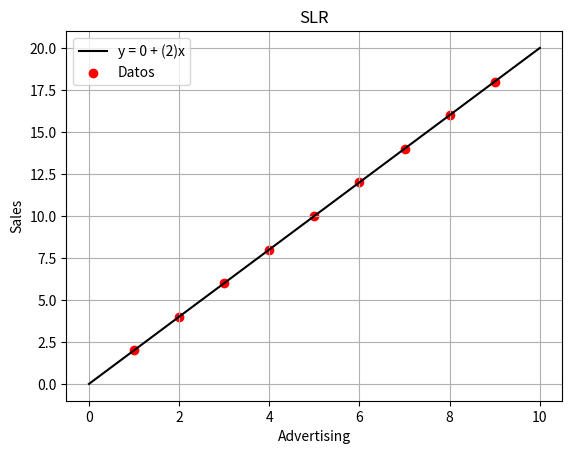

The script that saved this image:
# -*- coding: utf-8 -*-
"""SLR_CMGGipynb

Automatically generated by Colab.

Original file is located at
    https://colab.research.google.com/<link-removed>
"""

import pandas as pd
import numpy as np
import matplotlib.pyplot as plt
from fractions import Fraction

data = {
    'Sales': [2, 4, 6, 8, 10, 12, 14, 16, 18],
    'Advertising': [1, 2, 3, 4, 5, 6, 7, 8, 9]
}
df = pd.DataFrame(data)

print("DataFrame:")
print(df)

def calculate_slr(data):

    sum_x = data['Advertising'].sum()
    sum_y = data['Sales'].sum()
    x2 = (data['Advertising'] ** 2).sum()
    xy = (data['Sales'] * data['Advertising']).sum()
    n = len(data)


    b0 = ((sum_y * x2) - (sum_x * xy)) / ((n * x2) - (sum_x ** 2))
    b1 = ((n * xy) - (sum_x * sum_y)) / ((n * x2) - (sum_x ** 2))

    return b0, b1

b0, b1 = calculate_slr(df)
print(f'b0: {b0}, b1: {b1}')

b0_round = round(b0)
b1_fraction = Fraction(b1).limit_denominator(10)
print(f'Función aproximada: y = {b0_round} + ({b1_fraction})x')

y_points = np.array(data['Sales'])
x_points = np.array(data['Advertising'])

x_range = np.linspace(min(x_points) - 1, max(x_points) + 1, 100)

y_range = b0 + b1 * x_range

plt.plot(x_range, y_range, label=f'y = {b0_round} + ({b1_fraction})x', color='black')
plt.scatter(x_points, y_points, color='red', label='Datos')
plt.xlabel('Advertising')
plt.ylabel('Sales')
plt.title('SLR')
plt.legend(loc='upper left')
plt.grid(True)
plt.show()